Dataset: splits (GitHub, wephiles/image_recognation). Classes: weed, wheat.

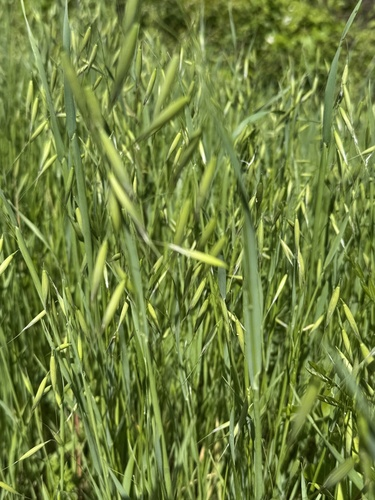
Label: weed

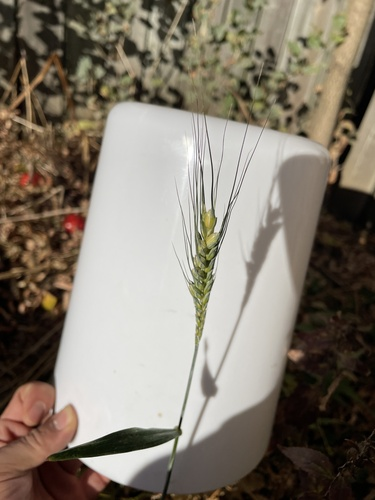
Label: wheat

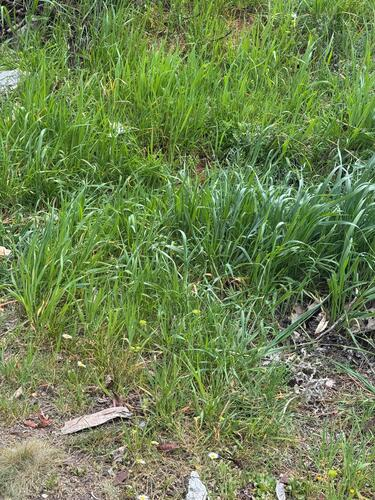
Label: weed

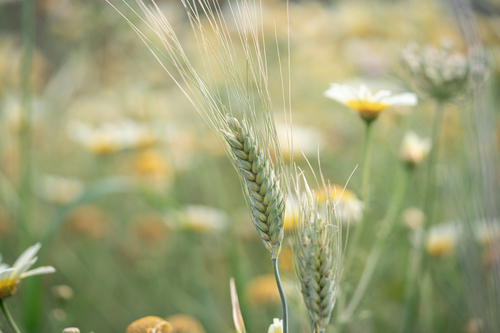
Label: wheat

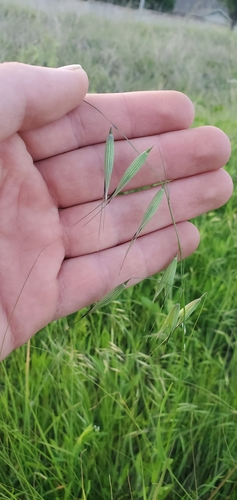
Label: weed

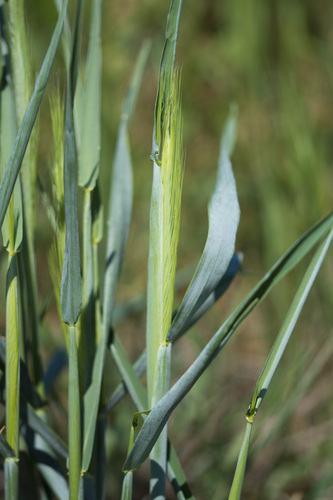
Label: wheat
